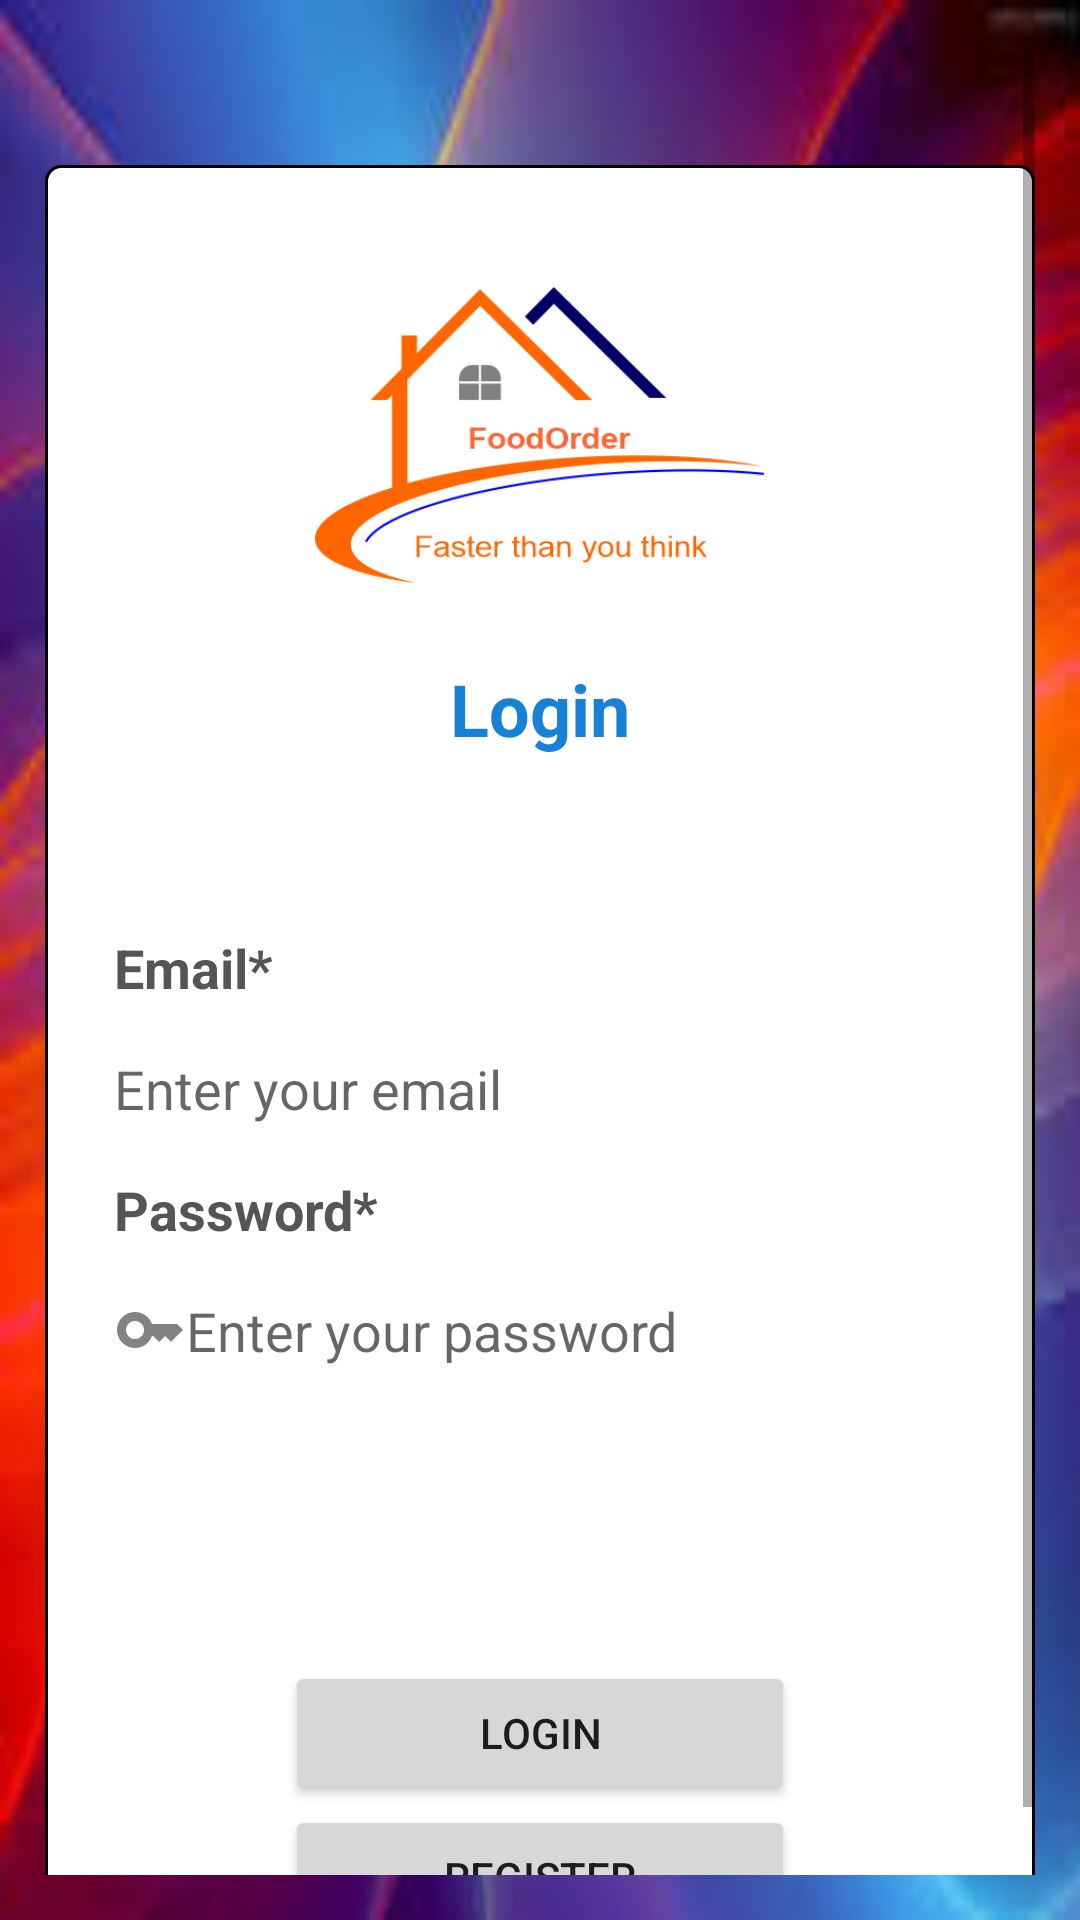

Produce the Android XML layout that renders to this screen, including the resource entries it uses.
<!-- AndroidManifest.xml: application theme Theme.AppDatMonAn -->
<!-- res/layout/activity_login.xml -->
<?xml version="1.0" encoding="utf-8"?>
<ScrollView xmlns:android="http://schemas.android.com/apk/res/android"
    xmlns:app="http://schemas.android.com/apk/res-auto"
    xmlns:tools="http://schemas.android.com/tools"
    android:layout_width="match_parent"
    android:layout_height="match_parent"
    tools:context=".Login"
    android:background="@drawable/bg_img_login"
    android:padding="15dp">
    <RelativeLayout
        android:layout_width="match_parent"
        android:layout_height="wrap_content"
        android:background="@drawable/bg_box"
        android:padding="15dp"
        android:layout_marginTop="40dp">
        <ImageView
            android:layout_centerHorizontal="true"
            android:id="@+id/image_logo_login"
            android:layout_width="150dp"
            android:layout_height="150dp"
            android:src="@drawable/logo"/>
        <TextView
            android:layout_below="@+id/image_logo_login"
            android:id="@+id/Loginform"
            android:layout_width="match_parent"
            android:layout_height="wrap_content"
            android:text="Login"
            android:textStyle="bold"
            android:textAlignment="center"
            android:textColor="#1781D5"
            android:textAppearance="@style/TextAppearance.AppCompat.Headline"/>
        <TextView
            android:layout_marginTop="50dp"
            android:id="@+id/textView_email_login"
            android:layout_below="@+id/Loginform"
            android:textColor="#555555"
            android:textSize="18sp"
            android:padding="8dp"
            android:layout_width="match_parent"
            android:layout_height="wrap_content"
            android:text="Email*"
            android:textStyle="bold"/>
        <EditText
            android:layout_below="@+id/textView_email_login"
            android:id="@+id/editView_email_login"
            android:layout_width="match_parent"
            android:layout_height="wrap_content"
            android:hint="Enter your email"
            android:padding="8dp"
            android:textColor="@color/black"
            android:inputType="textEmailAddress"
            android:drawableLeft="@drawable/ic_mail"
            android:background="@drawable/border"/>
        <TextView
            android:id="@+id/textView_password_login"
            android:layout_below="@+id/editView_email_login"
            android:textColor="#555555"
            android:textSize="18sp"
            android:padding="8dp"
            android:layout_width="match_parent"
            android:layout_height="wrap_content"
            android:text="Password*"
            android:textStyle="bold"/>
        <EditText
            android:layout_below="@+id/textView_password_login"
            android:id="@+id/editView_password_login"
            android:layout_width="match_parent"
            android:layout_height="wrap_content"
            android:hint="Enter your password"
            android:padding="8dp"
            android:textColor="@color/black"
            android:inputType="textPassword"
            android:drawableLeft="@drawable/ic_key"
            android:background="@drawable/border"/>
        <Button
            android:layout_width="match_parent"
            android:layout_height="wrap_content"
            android:padding="8dp"
            android:text="Login"
            android:id="@+id/btnLogin1"
            android:layout_below="@+id/editView_password_login"
            android:layout_marginTop="90dp"
            android:layout_marginLeft="65dp"
            android:layout_marginRight="65dp"/>
        <Button
            android:layout_width="match_parent"
            android:layout_height="wrap_content"
            android:padding="8dp"
            android:text="Register"
            android:id="@+id/btnRegister1"
            android:layout_below="@+id/btnLogin1"
            android:layout_marginLeft="65dp"
            android:layout_marginRight="65dp"/>







    </RelativeLayout>

</ScrollView>
<!-- resources referenced by this layout -->
<resources>
  <!-- drawable bg_box (drawable) -->
  <?xml version="1.0" encoding="utf-8"?>
  <shape xmlns:android="http://schemas.android.com/apk/res/android">
      <stroke android:width="1dp" android:color="@color/black"/>
      <solid android:color="@color/white"/>
      <corners android:radius="5dp" />
      <padding android:right="0dp" android:left="0dp" android:bottom="8dp" android:top="8dp"/>
  </shape>
  <!-- drawable bg_img_login: jpg bitmap (drawable-v24, 9533 bytes) -->
  <!-- drawable ic_key (drawable-v24) -->
  <vector android:height="24dp" android:tint="#848282"
      android:viewportHeight="24" android:viewportWidth="24"
      android:width="24dp" xmlns:android="http://schemas.android.com/apk/res/android">
      <path android:fillColor="@android:color/white" android:pathData="M21,10h-8.35C11.83,7.67 9.61,6 7,6c-3.31,0 -6,2.69 -6,6s2.69,6 6,6c2.61,0 4.83,-1.67 5.65,-4H13l2,2l2,-2l2,2l4,-4.04L21,10zM7,15c-1.65,0 -3,-1.35 -3,-3c0,-1.65 1.35,-3 3,-3s3,1.35 3,3C10,13.65 8.65,15 7,15z"/>
  </vector>
  <!-- drawable logo: png bitmap (drawable-v24, 24250 bytes) -->
  <style name="Theme.AppDatMonAn" parent="Theme.MaterialComponents.DayNight.DarkActionBar">
          
          <item name="colorPrimary">@color/purple_500</item>
          <item name="colorPrimaryVariant">@color/purple_700</item>
          <item name="colorOnPrimary">@color/white</item>
          
          <item name="colorSecondary">@color/teal_200</item>
          <item name="colorSecondaryVariant">@color/teal_700</item>
          <item name="colorOnSecondary">@color/black</item>
          
          <item name="android:statusBarColor">?attr/colorPrimaryVariant</item>
          
      </style>
  <!-- not gathered from this repository: default colours our renderer supplied (Android Studio template values) -->
  <color name="purple_500">#FF6200EE</color>
  <color name="purple_700">#FF3700B3</color>
  <color name="teal_200">#FF03DAC5</color>
  <color name="teal_700">#FF018786</color>
  <color name="black">#FF000000</color>
  <color name="white">#FFFFFFFF</color>
</resources>
